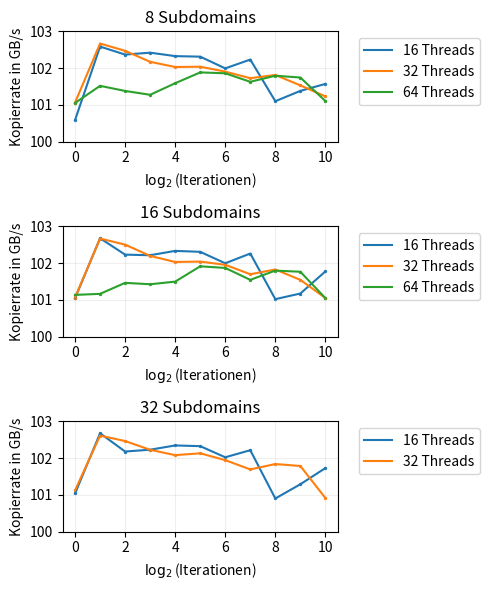

This figure's Python source:
# -*- coding: utf-8 -*-
"""
Created on Sun May 21 19:21:45 2017

[redacted]
"""

import numpy as np
import matplotlib.pyplot as plt
from matplotlib import rcParams
rcParams.update({'figure.autolayout': True})
rcParams['figure.figsize'] = 5, 6

#size = np.multiply(np.arange(1,11), np.power(2, 27))
xaxis = np.arange(11)
#xaxis = np.power(2, np.arange(11))

#measuring results
results = np.array((((0.106746,0.104668,0.10489,0.104837,0.104933,0.104948,0.105276,0.105029,0.106205,0.105911,0.105713),(0.106244,0.104583,0.104786,0.105092,0.105237,0.105229,0.105367,0.105552,0.105461,0.105755,0.106068),(0.106256,0.105768,0.105913,0.106022,0.105694,0.105389,0.105414,0.105654,0.105482,0.105533,0.106199)),((0.106261,0.104576,0.105031,0.105048,0.104926,0.104953,0.105273,0.105,0.106289,0.106128,0.105502),(0.106242,0.104583,0.104753,0.105066,0.105237,0.105225,0.105316,0.105581,0.105448,0.10574,0.106256),(0.106167,0.106138,0.105825,0.105865,0.10579,0.105358,0.105404,0.10574,0.105479,0.105511,0.10626)),((0.10627,0.104576,0.105084,0.105033,0.104914,0.104934,0.105245,0.105047,0.106413,0.106007,0.105549),(0.106182,0.10464,0.104792,0.105036,0.105185,0.105134,0.105326,0.105586,0.105435,0.10549,0.1064),(10e42,10e42,10e42,10e42,10e42,10e42,10e42,10e42,10e42,10e42,10e42))))
#divide by 10 because we measured 10 times
results = np.divide(results, 10)

#divide by the size
resgbs= np.divide(np.power(2,30), results);

resgbs= np.divide(resgbs, 1e9)
""" #no more Datendurchsatz
resgbs= resgbs*2

yticks = np.arange(200, 207)
"""

yticks = np.arange(100, 104)

sbpltNbmr = np.shape(results)[0]
rubbish, sbplts = plt.subplots(sbpltNbmr)
for plotNumber in range(0, sbpltNbmr):
    for l in range(0, np.shape(results)[1]):#
    
        
       if results[plotNumber, l, 0] <= 10e30: 
            sbplts[plotNumber].plot(xaxis, resgbs[plotNumber,l,:], label =str((2 ** l) * 16) + " Threads")
            sbplts[plotNumber].scatter(xaxis, resgbs[plotNumber,l,:], s = 2)
            sbplts[plotNumber].set_yticks(yticks)
#plt.axis.Tick
    sbplts[plotNumber].grid(which = 'major', alpha = 0.2)
    sbplts[plotNumber].legend(bbox_to_anchor=(1.05,1), loc = 2)
    sbplts[plotNumber].set_title(str((2 ** plotNumber) * 8) + " Subdomains")
    
for ax in sbplts.flat:
    ax.set(ylabel="Kopierrate in GB/s", xlabel="$\log_{2}$(Iterationen)")
#plt.xlabel("used j: I = 2^j")
#plt.ylabel("Datendurchsatz in GB/s")
plt.savefig('fig.svg', format='svg', bbox_inches='tight')
rcParams['figure.figsize'] = 5, 3